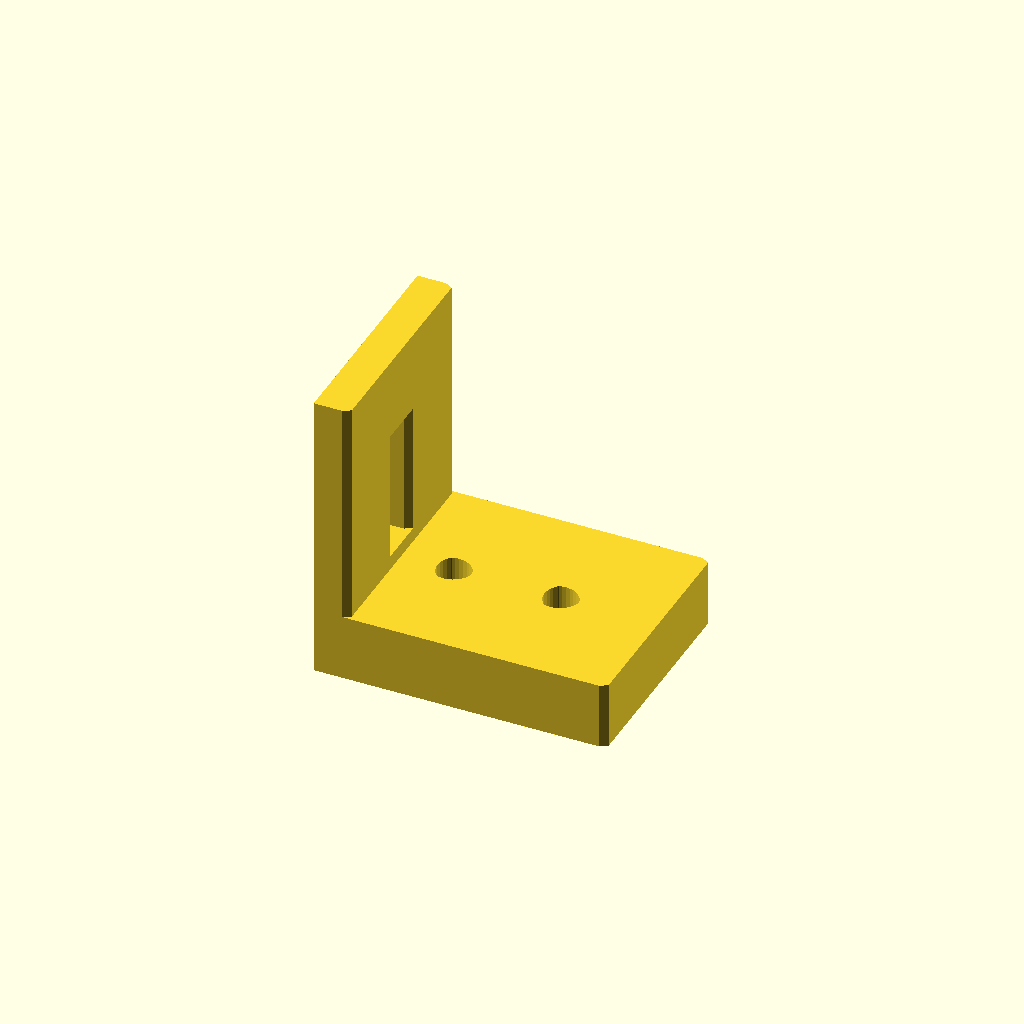
Cell 1 — every parameter at its default value.
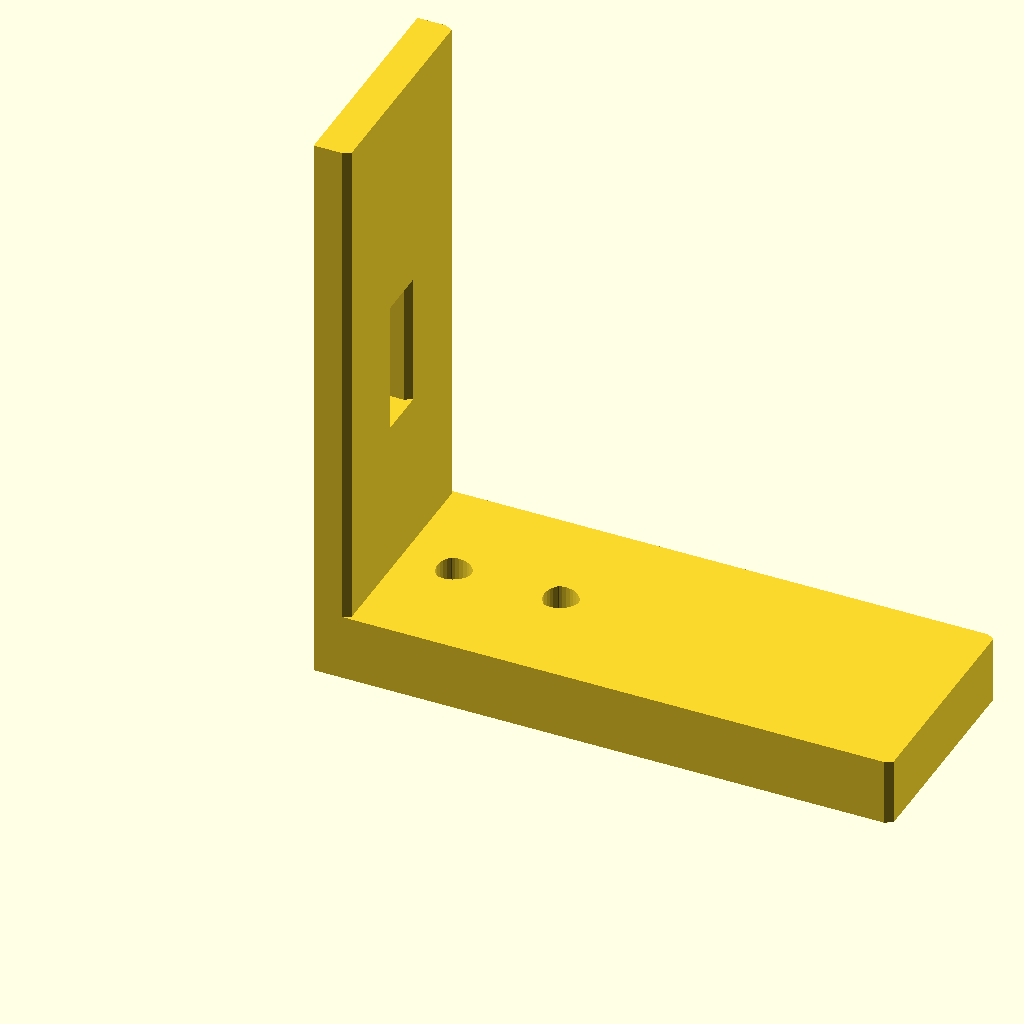
Cell 2 — length set to 80, the other parameters unchanged.
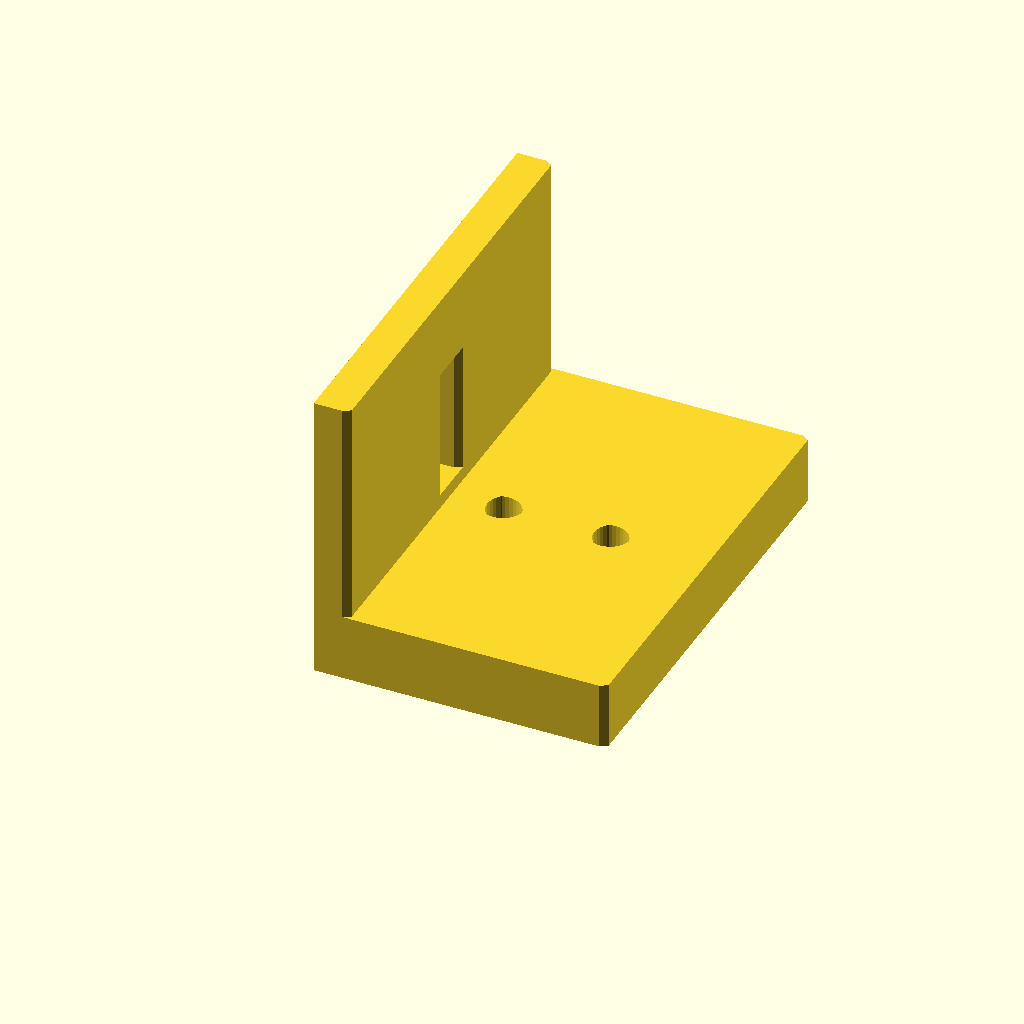
Cell 3: width = 60 (everything else at default).
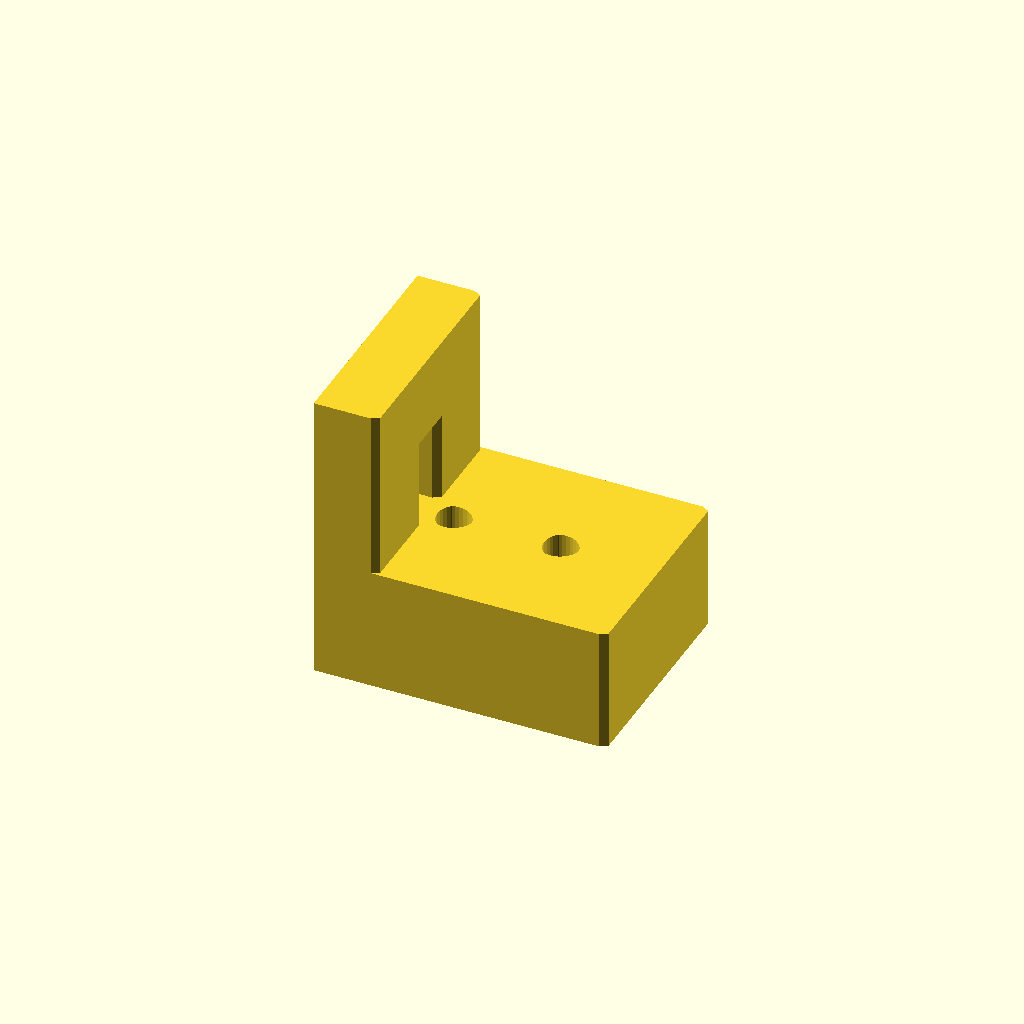
Cell 4: the same model with height = 16.
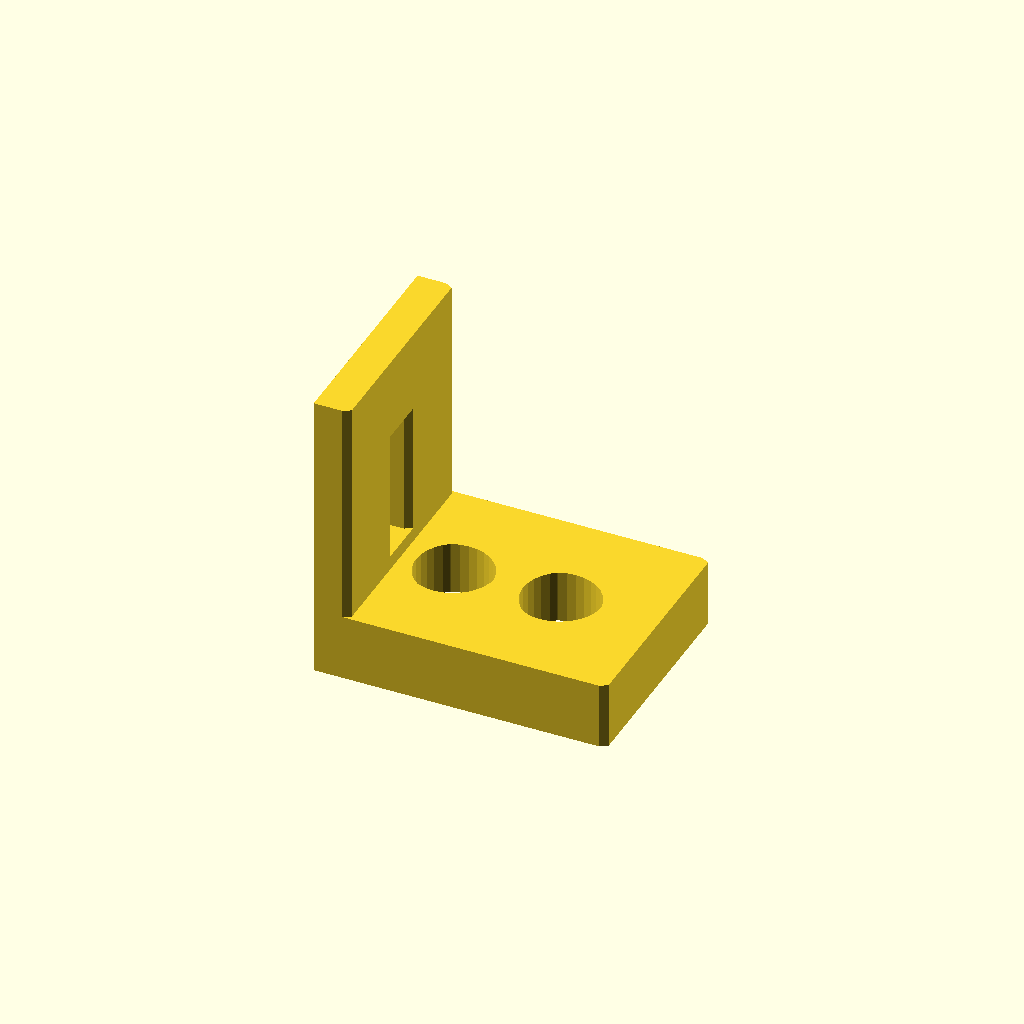
Cell 5: the same model with bolt_hole_diameter = 12.
All cells are drawn from one camera (rotation 55°, 0°, 25°, orthographic, colour scheme Cornfield), so only the parameter changes between them.
OpenSCAD source file openscad/022_bike_bracket.scad:
// L-shaped bicycle bracket with holes

// Dimensions
length = 40;  
width = 30;       
height = 8;      
bolt_hole_diameter = 6;
slot_width = 7;
slot_length = 20;
bolt_hole_radius = bolt_hole_diameter/2;
//Vertical flat bracket
vertical_bracket_height = height/2;


// bottom bracket
module bottom_bracket() {
    translate([0, 0, 0])
    cube([length, width, height]);
}

module hole() {
    union() {
        cylinder(h=height+2, r=bolt_hole_radius, $fn=32);
        //inbuktning for nuts
        cylinder(h=3, r=bolt_hole_radius+3, $fn=32);
    }
}

// Subtract bolt holes from bottom piece
module bottom_holes() {
    // First bolt hole (centered along length, closer to one side)
    translate([12, width/2, -1])
        hole();
    
    // Second bolt hole (centered along length, toward other side)
    translate([27, width/2, -1])
        hole();
}

module bottom_bracket_w_holes() {
    difference() {
        bottom_bracket();
        bottom_holes();
    }
}



module bracket() {
    cube([length, width, vertical_bracket_height]);
}

// Elongated slot (centered on the bracket)
module slot() {
    translate([length/2 - slot_length/2, width/2 - slot_width/2, -1])
        cube([slot_length, slot_width, vertical_bracket_height + 2]);
}
//slot();
// Final bracket with slot
module vertical_bracket() {
    rotate([0,-90,0])
        translate([0, 0, -vertical_bracket_height])
            difference() {
                bracket();
                slot();
            }
}

//vertical_bracket();
//bottom_bracket_w_holes();

// Final L bracket
module final_l_bracket() {
   union() {
       vertical_bracket();
       bottom_bracket_w_holes();
   }
}

minkowski() {
    final_l_bracket();
    sphere(r=1, $fn=2);
}
Parameter table extracted from the source (name, type, default, range or options):
length: number, default 40
width: number, default 30
height: number, default 8
bolt_hole_diameter: number, default 6
slot_width: number, default 7
slot_length: number, default 20
